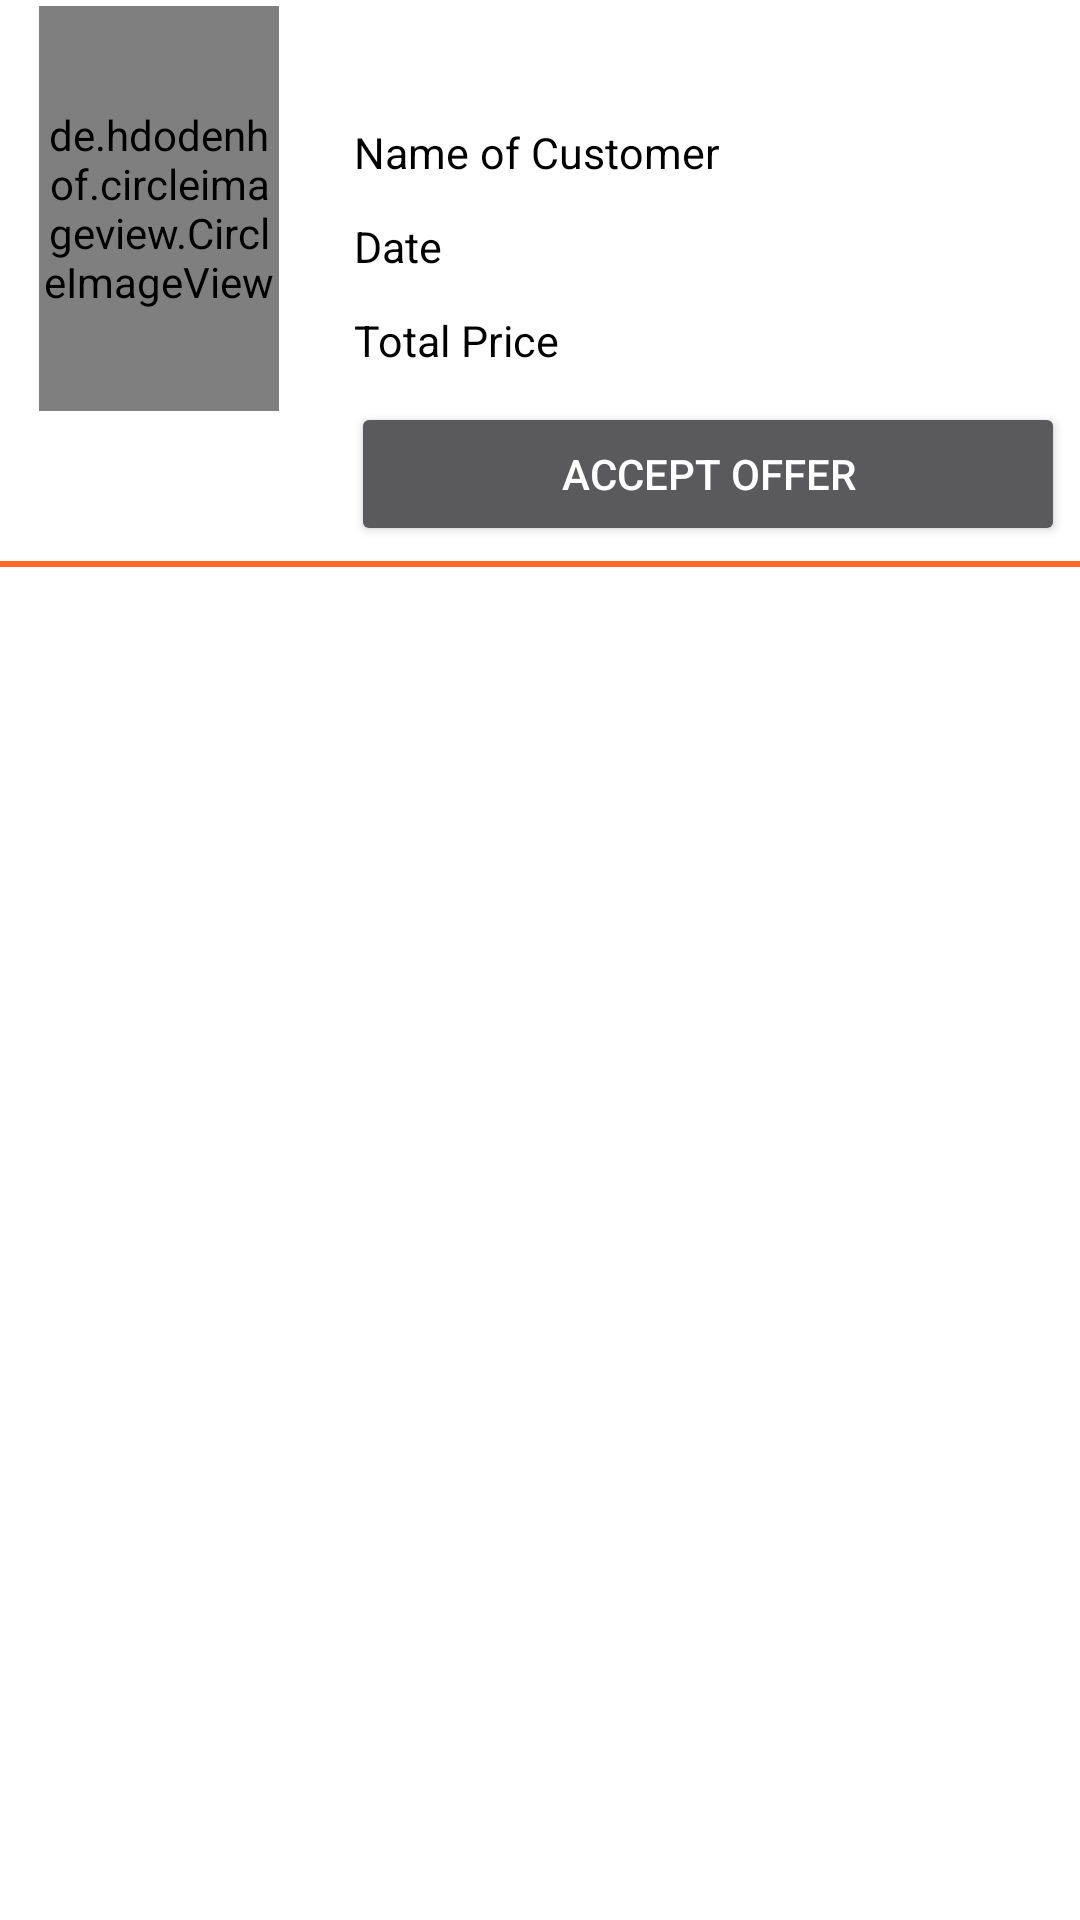

Here is an Android app screen rendered from its layout file. Give the layout XML and the strings, colors and styles it references.
<!-- AndroidManifest.xml: application theme Theme.Design.NoActionBar -->
<!-- res/layout/orderlistviewdesign.xml -->
<?xml version="1.0" encoding="utf-8"?>
<LinearLayout
    xmlns:android="http://schemas.android.com/apk/res/android"
    xmlns:app="http://schemas.android.com/apk/res-auto"
    android:layout_width="match_parent"
    android:layout_height="match_parent"
    android:orientation="vertical"
    android:background="@color/white">
    <LinearLayout
        android:layout_width="match_parent"
        android:layout_height="wrap_content"
        android:orientation="horizontal">
        <LinearLayout
            android:layout_width="wrap_content"
            android:layout_height="wrap_content"
            android:orientation="vertical">

            <de.hdodenhof.circleimageview.CircleImageView
                android:id="@+id/employeeProfileImage"
                android:layout_width="80dp"
                android:layout_height="135dp"
                android:layout_gravity="center_horizontal"
                android:layout_marginLeft="12dp"
                android:layout_marginRight="10dp"
                android:layout_marginTop="2dp"
                android:src="@drawable/order"
                app:civ_border_color="#FF000000"
                app:civ_border_width="1dp" />
        </LinearLayout>
        <LinearLayout
            android:layout_width="match_parent"
            android:layout_height="wrap_content"
            android:orientation="vertical"
            android:layout_marginTop="35dp"
            android:layout_marginLeft="10dp">
            <TextView
                android:id="@+id/customerName"
                android:layout_width="match_parent"
                android:layout_height="wrap_content"
                android:text="Name of Customer"
                android:layout_margin="6dp"
                android:textSize="7pt"
                android:textColor="@color/black"/>
            <TextView
                android:id="@+id/dateTextLabel"
                android:layout_width="match_parent"
                android:layout_height="wrap_content"
                android:text="Date "
                android:textSize="7pt"
                android:layout_margin="6dp"
                android:textColor="@color/black"/>
            <TextView
                android:id="@+id/totalPriceTextLabel"
                android:layout_width="match_parent"
                android:layout_height="wrap_content"
                android:text="Total Price"
                android:textSize="7pt"
                android:layout_margin="6dp"
                android:textColor="@color/black"/>
            <Button
                android:id="@+id/acceptOrderOffer"
                android:padding="12dp"
                android:layout_margin="5dp"
                android:layout_width="match_parent"
                android:layout_height="wrap_content"
                android:text="Accept Offer"/>
        </LinearLayout>

    </LinearLayout>
    <View
        android:layout_width="match_parent"
        android:layout_height="2dp"
        android:backgroundTint="#ff6827"
        android:background="#ff6827"/>
</LinearLayout>
<!-- resources referenced by this layout -->
<resources>
  <!-- drawable order: jpg bitmap (drawable, 60669 bytes) -->
  <!-- not gathered from this repository: default colours our renderer supplied (Android Studio template values) -->
  <color name="black">#FF000000</color>
  <color name="white">#FFFFFFFF</color>
</resources>
